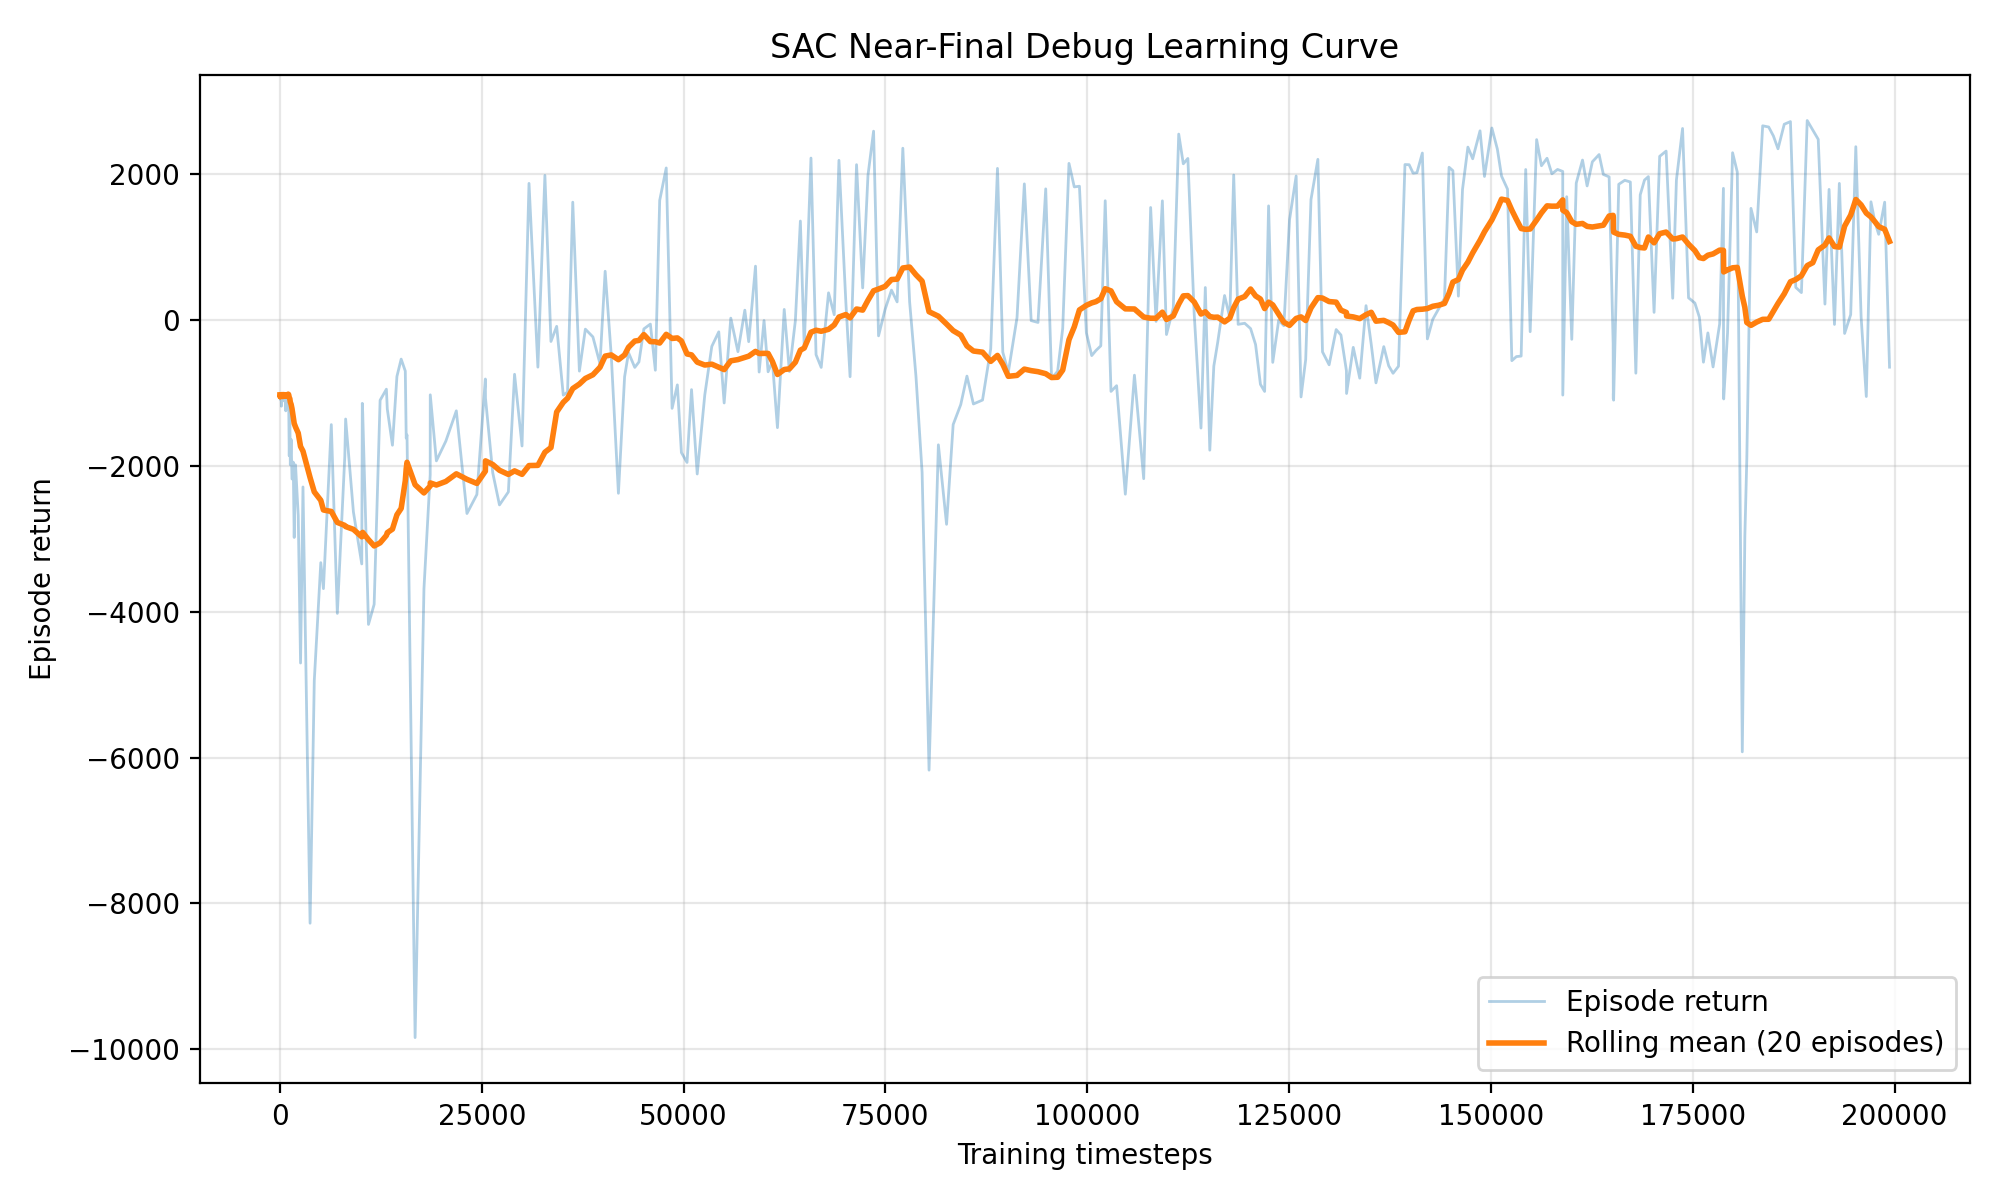

Source data for this figure (header and first rows):
episode, timestep, episode_return, rolling_mean_return, termination_reason
1, 4, -1023, -1023, safety_violation
2, 21, -1075, -1049, safety_violation
3, 26, -1035, -1044, safety_violation
4, 29, -1020, -1038, safety_violation
5, 49, -1088, -1048, safety_violation
6, 53, -1019, -1044, safety_violation
7, 56, -1007, -1038, safety_violation
8, 62, -1034, -1038, safety_violation
9, 65, -1005, -1034, safety_violation
10, 80, -1069, -1038, safety_violation
11, 90, -1072, -1041, safety_violation
12, 93, -1009, -1038, safety_violation
13, 96, -1022, -1037, safety_violation
14, 101, -1031, -1036, safety_violation
15, 103, -1006, -1034, safety_violation
16, 109, -1021, -1034, safety_violation
17, 117, -1030, -1033, safety_violation
18, 128, -1074, -1036, safety_violation
19, 137, -1031, -1035, safety_violation
20, 157, -1047, -1036, safety_violation
21, 172, -1180, -1044, safety_violation
22, 190, -1019, -1041, safety_violation
23, 193, -1017, -1040, safety_violation
24, 199, -1014, -1040, safety_violation
25, 206, -1054, -1038, safety_violation
26, 209, -1009, -1037, safety_violation
27, 218, -1025, -1038, safety_violation
28, 220, -1016, -1037, safety_violation
29, 226, -1031, -1039, safety_violation
30, 253, -1070, -1039, safety_violation
31, 271, -1083, -1039, safety_violation
32, 278, -1032, -1040, safety_violation
33, 302, -1087, -1044, safety_violation
34, 315, -1061, -1045, safety_violation
35, 323, -1028, -1046, safety_violation
36, 327, -1007, -1046, safety_violation
37, 338, -1028, -1046, safety_violation
38, 342, -1032, -1044, safety_violation
39, 351, -1060, -1045, safety_violation
40, 358, -1012, -1043, safety_violation
41, 360, -1002, -1034, safety_violation
42, 367, -1048, -1036, safety_violation
43, 369, -1007, -1035, safety_violation
44, 373, -1033, -1036, safety_violation
45, 380, -1016, -1034, safety_violation
46, 397, -1037, -1036, safety_violation
47, 399, -1006, -1035, safety_violation
48, 406, -1028, -1036, safety_violation
49, 408, -1003, -1034, safety_violation
50, 422, -1072, -1034, safety_violation
51, 432, -1029, -1032, safety_violation
52, 440, -1016, -1031, safety_violation
53, 443, -1030, -1028, safety_violation
54, 445, -1014, -1026, safety_violation
55, 451, -1023, -1025, safety_violation
56, 455, -1010, -1025, safety_violation
57, 459, -1019, -1025, safety_violation
58, 465, -1019, -1024, safety_violation
59, 469, -1024, -1022, safety_violation
60, 471, -1009, -1022, safety_violation
... 395 more rows
